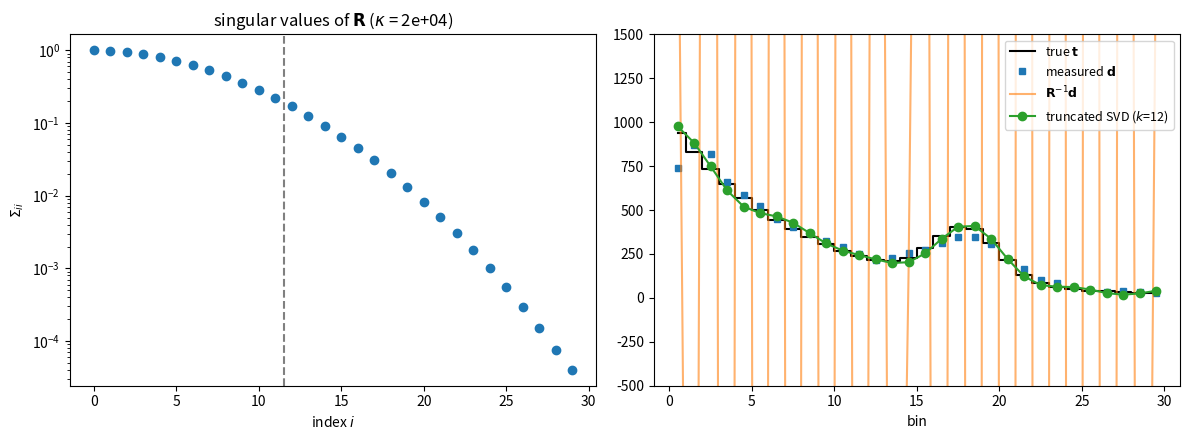

The matplotlib source for this figure:
import numpy as np
import matplotlib.pyplot as plt

rng = np.random.default_rng(42)

A = np.array([[1., 2., 3.],
              [4., 5., 9.],
              [7., 8., 15.],
              [1., 0., 1.]])
U, S, Vt = np.linalg.svd(A, full_matrices=False)
print("singular values:", S)
print("rank (numpy):   ", np.linalg.matrix_rank(A))
print("max |U S Vt - A| =", np.max(np.abs(U @ np.diag(S) @ Vt - A)))

x_null = Vt[-1]
print("nullspace vector:", x_null / x_null[0])    # expect (1, 1, -1)
print("A @ x_null =", A @ x_null)

for N in [4, 6, 8, 10, 12, 14]:
    i = np.arange(N)
    H = 1.0 / (i[:, None] + i[None, :] + 1)
    x_true = np.ones(N)
    x = np.linalg.solve(H, H @ x_true)
    err = np.linalg.norm(x - x_true) / np.linalg.norm(x_true)
    print(f"N={N:2d}  cond={np.linalg.cond(H):.1e}  rel. error={err:.1e}")

x = np.linspace(0, 1, 100)
A = np.vander(x, 8, increasing=True)        # design matrix, A_ij = x_i^j
a_true = np.ones(8)
b = A @ a_true

a_normal = np.linalg.solve(A.T @ A, A.T @ b)
a_lstsq = np.linalg.lstsq(A, b, rcond=None)[0]

print(f"cond(A) = {np.linalg.cond(A):.1e},  cond(A^T A) = {np.linalg.cond(A.T @ A):.1e}")
print(f"error, normal equations: {np.linalg.norm(a_normal - a_true):.1e}")
print(f"error, lstsq (SVD):      {np.linalg.norm(a_lstsq - a_true):.1e}")

n = 30
c = np.arange(n) + 0.5                                                   # bin centers
t = 1000 * np.exp(-c / 8) + 300 * np.exp(-0.5 * ((c - 18) / 2) ** 2)    # "true" spectrum
R = np.exp(-0.5 * ((c[:, None] - c[None, :]) / 1.5) ** 2)               # Gaussian smearing
R /= R.sum(axis=0)                                                       # columns sum to 1
d = rng.poisson(R @ t).astype(float)                                     # measured, with noise

U, S, Vt = np.linalg.svd(R)
naive = Vt.T @ ((U.T @ d) / S)
k = 12                                                                   # keep largest k singular values
trunc = Vt.T[:, :k] @ ((U.T @ d)[:k] / S[:k])

fig, (ax1, ax2) = plt.subplots(1, 2, figsize=(12, 4.5))
ax1.semilogy(S, "o")
ax1.axvline(k - 0.5, color="gray", ls="--")
ax1.set(xlabel="index $i$", ylabel=r"$\Sigma_{ii}$",
        title=fr"singular values of $\mathbf{{R}}$ ($\kappa$ = {S[0]/S[-1]:.0e})")
ax2.step(c, t, where="mid", color="k", label=r"true $\mathbf{t}$")
ax2.plot(c, d, "s", ms=4, label=r"measured $\mathbf{d}$")
ax2.plot(c, naive, "-", alpha=0.6, label=r"$\mathbf{R}^{-1}\mathbf{d}$")
ax2.plot(c, trunc, "o-", label=f"truncated SVD ($k$={k})")
ax2.set(ylim=(-500, 1500), xlabel="bin")
ax2.legend(fontsize=9)
fig.tight_layout()
plt.show()
